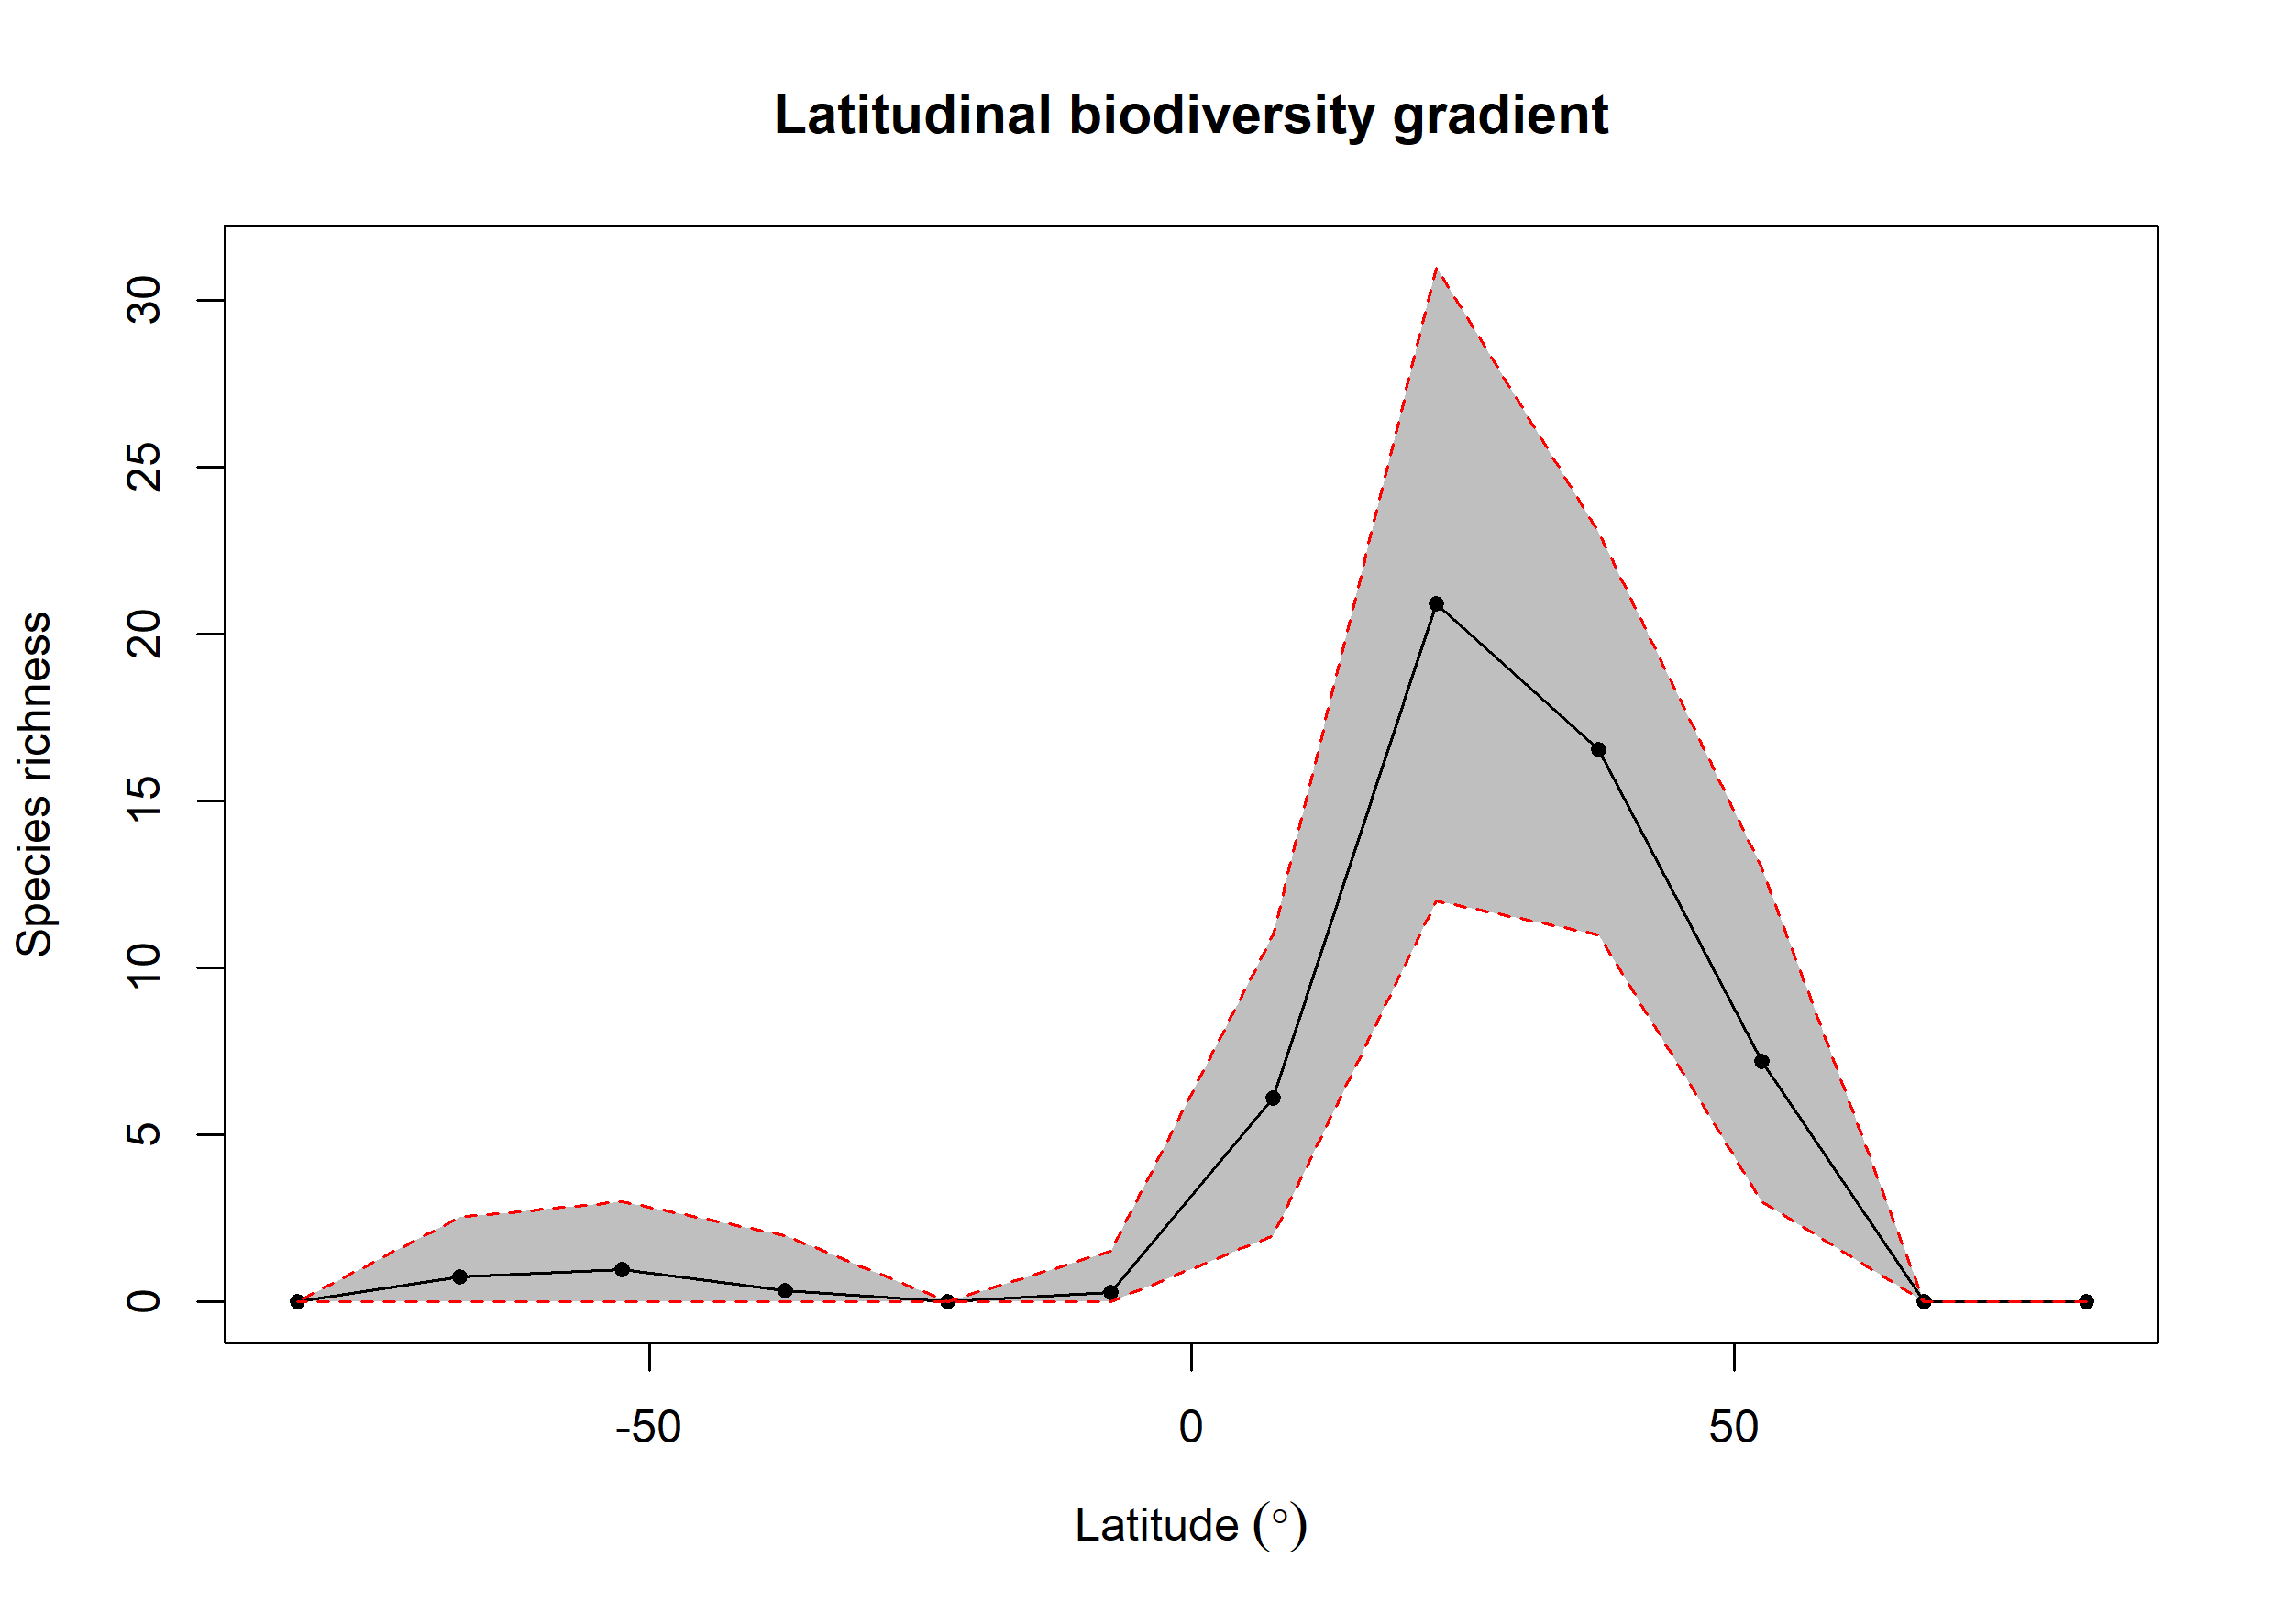

The table this chart was drawn from, first rows:
bin, max, min, mid, hemisphere, mean_richness, CI.Lower, CI.Upper
1, 90, 75, 82.5, N, 0, 0, 0
2, 75, 60, 67.5, N, 0, 0, 0
3, 60, 45, 52.5, N, 7.2, 3, 13
4, 45, 30, 37.5, N, 16.54, 11, 23.05
5, 30, 15, 22.5, N, 20.9, 12, 31
6, 15, 0, 7.5, N, 6.1, 2, 11
7, 0, -15, -7.5, S, 0.29, 0, 1.525
8, -15, -30, -22.5, S, 0, 0, 0
9, -30, -45, -37.5, S, 0.35, 0, 2
10, -45, -60, -52.5, S, 0.98, 0, 3
11, -60, -75, -67.5, S, 0.74, 0, 2.525
12, -75, -90, -82.5, S, 0, 0, 0
